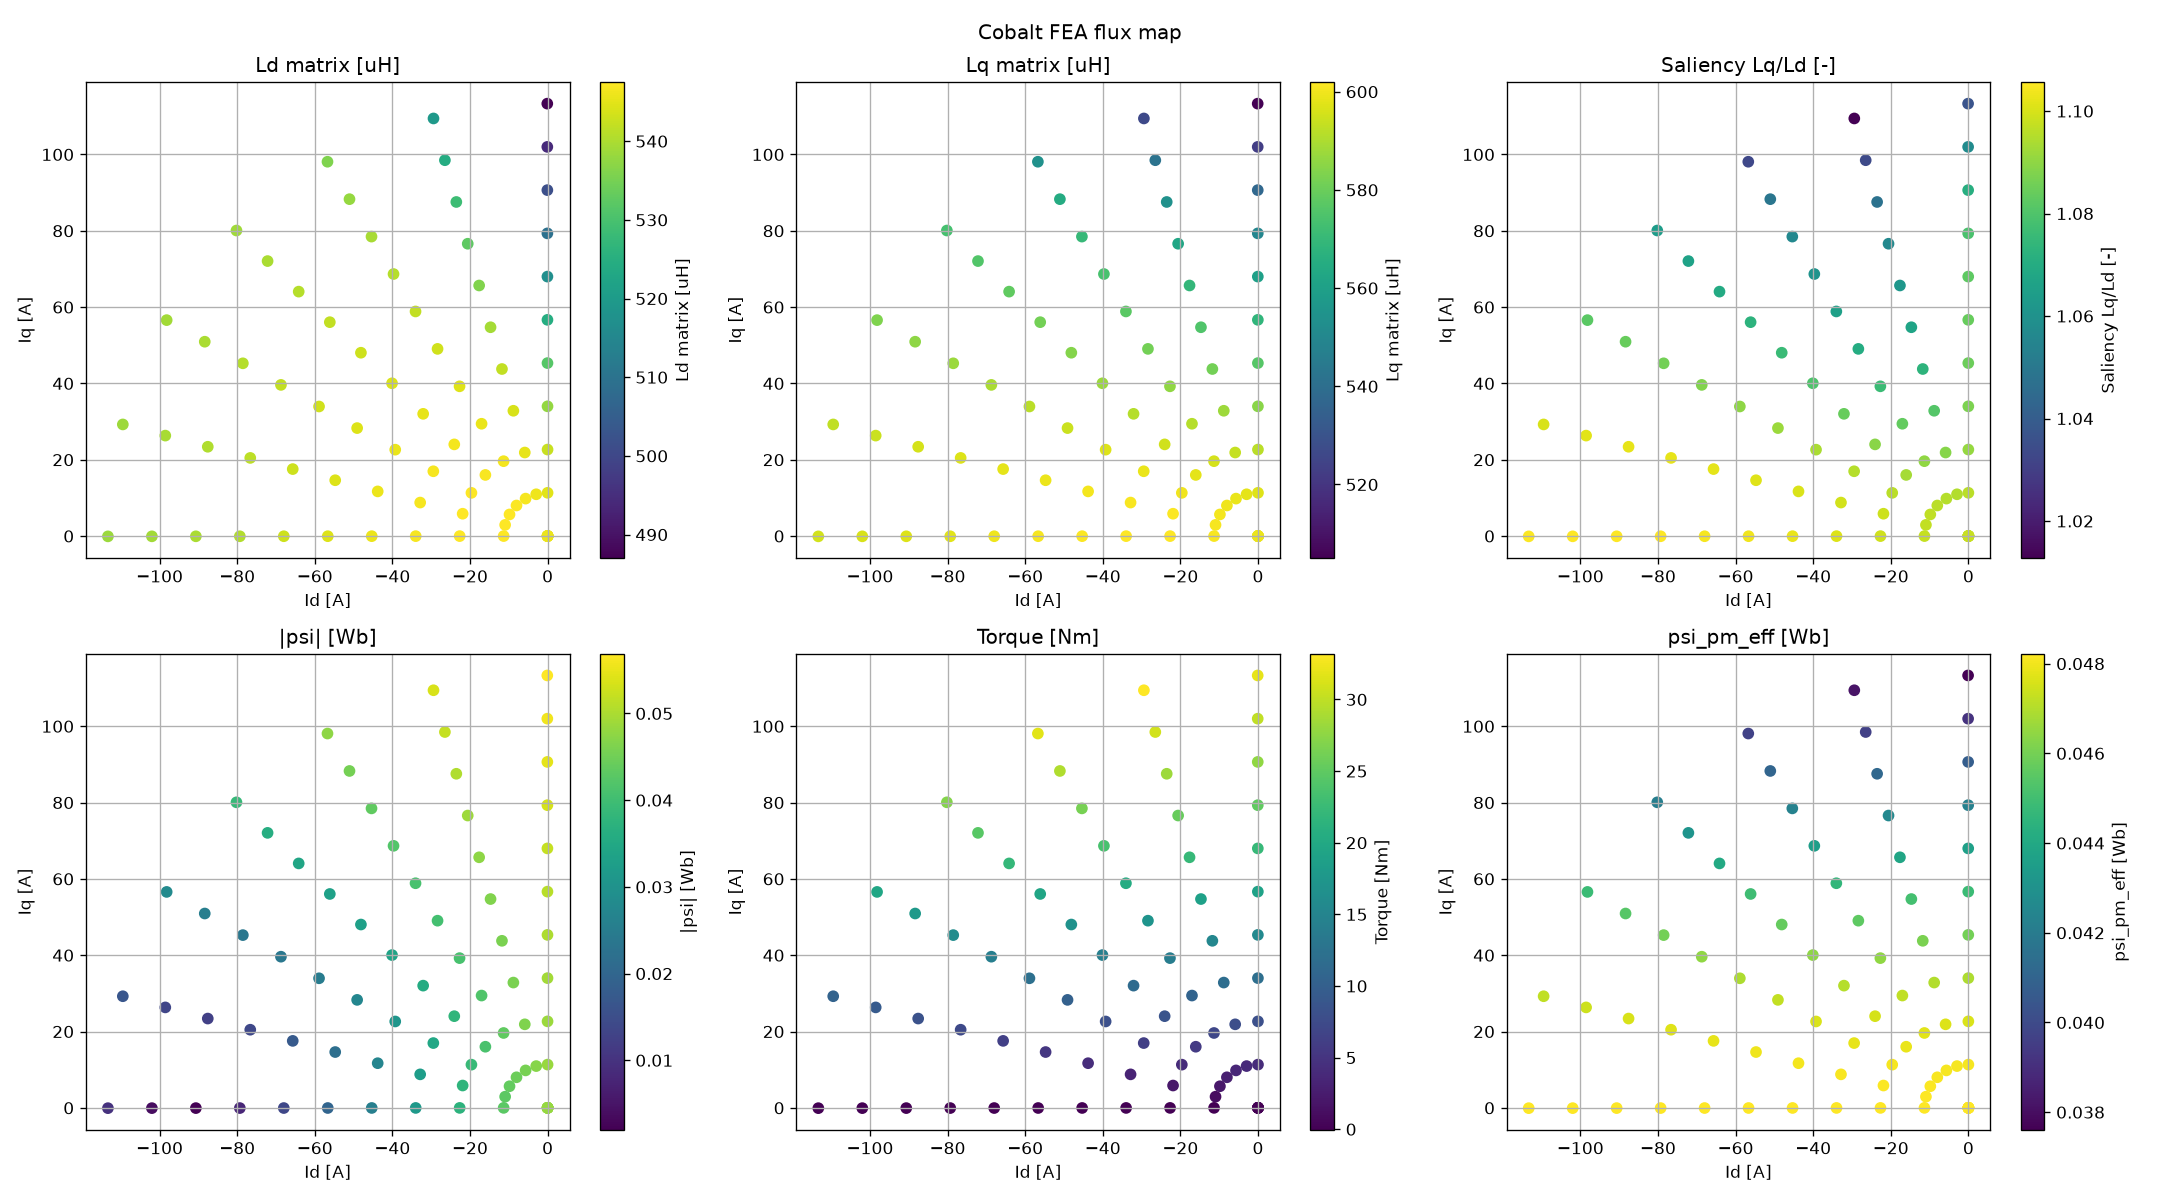

The table this chart was drawn from, first rows:
J [A_per_m2], TimingAdjustment [deg], id_raw, iq_raw, psi_d_raw, psi_q_raw, Ldm_raw, Lqm_raw, Id, Iq, Psi_d, Psi_q, Ld_matrix, Lq_matrix, Psi_mag, Psi_pm_eff, Ld_inc, Ldq_inc, Lqd_inc, Lq_inc, Ld_app, Lq_app, Saliency, Torque_Nm
0, 0, 0.0, 0.0, 0.003247, 1.1249231312175794e-11, 2.2271080230553e-06, 2.4450867248863664e-06, 0.0, 0.0, 0.04822, 1.6705108498581055e-10, 0.0005457, 0.0005991, 0.04822, 0.04822, , , , , 0.0004881, 0.000447, 1.098, 0.0
0, 15, 0.0, 0.0, 0.003247, -1.6680449011967896e-11, 2.227107949398069e-06, 2.4450881820394313e-06, 0.0, 0.0, 0.04822, -2.4770466782772326e-10, 0.0005457, 0.0005991, 0.04822, 0.04822, , , , , 0.0004881, 0.000447, 1.098, 0.0
0, 30, 0.0, 0.0, 0.003247, 4.509684571168395e-11, 2.22710817082387e-06, 2.4450892865844633e-06, 0.0, 0.0, 0.04822, 6.696881588185067e-10, 0.0005457, 0.0005991, 0.04822, 0.04822, , , , , 0.0004881, 0.000447, 1.098, 0.0
0, 45, 0.0, 0.0, 0.003247, 1.1249231312175794e-11, 2.227108021823503e-06, 2.4450867117848305e-06, 0.0, 0.0, 0.04822, 1.6705108498581055e-10, 0.0005457, 0.0005991, 0.04822, 0.04822, , , , , 0.0004881, 0.000447, 1.098, 0.0
0, 60, 0.0, 0.0, 0.003247, -4.006084167692683e-11, 2.2271082179251013e-06, 2.445089327616565e-06, 0.0, 0.0, 0.04822, -5.949034989023634e-10, 0.0005457, 0.0005991, 0.04822, 0.04822, , , , , 0.0004881, 0.000447, 1.098, 0.0
0, 75, 0.0, 0.0, 0.003247, -1.0179418122046162e-11, 2.227107792266669e-06, 2.4450880135166644e-06, 0.0, 0.0, 0.04822, -1.5116435911238553e-10, 0.0005457, 0.0005991, 0.04822, 0.04822, , , , , 0.0004881, 0.000447, 1.098, 0.0
0, 90, 0.0, 0.0, 0.003247, -6.744923336398405e-13, 2.227107926108321e-06, 2.445087871816679e-06, 0.0, 0.0, 0.04822, -1.0016211154551632e-11, 0.0005457, 0.0005991, 0.04822, 0.04822, , , , , 0.0004881, 0.000447, 1.098, 0.0
5000000, 0, -0.1397, 187, 0.003237, 0.0003433, 2.2238703073921207e-06, 2.437280857870379e-06, -0.008464, 11.33, 0.04806, 0.005097, 0.0005449, 0.0005972, 0.04833, 0.04806, 0.0004542, -2.5980003087537616e-05, -2.3311021397328426e-05, 0.000447, 0.0004542, 0.0004498, 1.096, 4.085
5000000, 15, -48.53, 180.6, 0.003148, 0.0003362, 2.2284372761909274e-06, 2.440391312400739e-06, -2.941, 10.94, 0.04674, 0.004992, 0.000546, 0.000598, 0.04701, 0.04807, 0.0004611, -2.068696512539557e-05, -2.1084936622762493e-05, 0.0004528, 0.0004513, 0.0004562, 1.095, 3.947
5000000, 30, -93.61, 161.9, 0.003063, 0.0003049, 2.2311347804239214e-06, 2.443820194513578e-06, -5.673, 9.809, 0.04548, 0.004528, 0.0005467, 0.0005988, 0.04571, 0.04809, 0.0004723, -1.624300468790293e-05, -1.6691219222926663e-05, 0.000458, 0.0004585, 0.0004616, 1.095, 3.539
5000000, 45, -132.3, 132.1, 0.002989, 0.0002513, 2.2328338503447566e-06, 2.4474169628260765e-06, -8.019, 8.007, 0.04439, 0.003732, 0.0005471, 0.0005997, 0.04455, 0.04811, 0.0004794, -1.197903894533582e-05, -1.2210472094517069e-05, 0.0004632, 0.0004636, 0.0004661, 1.096, 2.89
5000000, 60, -162, 93.37, 0.002932, 0.0001788, 2.2339737048877045e-06, 2.4502949145997955e-06, -9.818, 5.659, 0.04355, 0.002655, 0.0005474, 0.0006004, 0.04363, 0.04814, 0.0004842, -7.607133966827118e-06, -7.91641653851765e-06, 0.000468, 0.000468, 0.0004693, 1.097, 2.044
5000000, 75, -180.6, 48.26, 0.002896, 9.271662094578033e-05, 2.2344935084621324e-06, 2.451768165108701e-06, -10.95, 2.925, 0.04301, 0.001377, 0.0005475, 0.0006007, 0.04303, 0.04818, 0.0004871, -3.672495576838114e-06, -3.781529276160834e-06, 0.0004707, 0.0004719, 0.0004708, 1.097, 1.057
5000000, 90, -187, -0.1397, 0.002884, -4.355988534118968e-07, 2.234558477728401e-06, 2.4522954843757653e-06, -11.33, -0.008464, 0.04283, -6.468642973166668e-06, 0.0005475, 0.0006009, 0.04283, 0.04822, 0.0004881, -1.752491175171243e-06, 7.716818301001128e-08, 0.0004716, 0.0004755, 0.0004716, 1.097, -0.003269
10000000, 0, -0.2793, 373.9, 0.003207, 0.0006823, 2.2136234651421264e-06, 2.4153044494453737e-06, -0.01693, 22.66, 0.04762, 0.01013, 0.0005424, 0.0005918, 0.04869, 0.04762, 0.0004446, -5.087169862625551e-05, -4.129166475924343e-05, 0.0004378, 0.0004446, 0.0004471, 1.091, 8.096
10000000, 15, -97.05, 361.1, 0.003034, 0.0006757, 2.2251656947301633e-06, 2.42244756929067e-06, -5.882, 21.89, 0.04505, 0.01003, 0.0005452, 0.0005936, 0.04616, 0.04765, 0.0004582, -3.6264965796007706e-05, -3.620208262332709e-05, 0.0004492, 0.0004418, 0.0004585, 1.089, 7.838
10000000, 30, -187.2, 323.7, 0.002865, 0.0006178, 2.2300432630057532e-06, 2.4310267437150803e-06, -11.35, 19.62, 0.04254, 0.009174, 0.0005464, 0.0005957, 0.04352, 0.04774, 0.0004799, -2.6814518206659645e-05, -2.6782305365294088e-05, 0.0004584, 0.0004582, 0.0004676, 1.09, 7.04
10000000, 45, -264.6, 264.2, 0.002716, 0.0005127, 2.232530161357122e-06, 2.440451036922044e-06, -16.04, 16.01, 0.04034, 0.007614, 0.000547, 0.000598, 0.04105, 0.04788, 0.0004917, -1.915330898911132e-05, -1.8912266981669517e-05, 0.0004673, 0.0004704, 0.0004755, 1.093, 5.761
10000000, 60, -324, 186.7, 0.002601, 0.0003671, 2.2337583799550534e-06, 2.4486411091657797e-06, -19.64, 11.32, 0.03863, 0.005452, 0.0005473, 0.0006, 0.03901, 0.04807, 0.0004996, -1.1920153826485271e-05, -1.1537171262183456e-05, 0.0004767, 0.0004807, 0.0004817, 1.096, 4.081
10000000, 75, -361.3, 96.51, 0.002528, 0.000191, 2.234224515136539e-06, 2.454198130346794e-06, -21.9, 5.849, 0.03753, 0.002836, 0.0005474, 0.0006013, 0.03764, 0.04814, 0.0005043, -5.199560125225158e-06, -5.438683534709125e-06, 0.0004833, 0.0004844, 0.0004849, 1.098, 2.112
10000000, 90, -373.9, -0.2793, 0.002502, -6.553860323371813e-07, 2.2343740941103904e-06, 2.4558715624146095e-06, -22.66, -0.01693, 0.03716, -9.732482580207143e-06, 0.0005475, 0.0006017, 0.03716, 0.04822, 0.0005055, -2.141398977725444e-06, 4.8666325163380236e-08, 0.0004851, 0.0004881, 0.0004851, 1.099, -0.006372
15000000, 0, -0.419, 560.9, 0.003159, 0.001012, 2.194498521956676e-06, 2.385915743759991e-06, -0.02539, 34, 0.0469, 0.01502, 0.0005377, 0.0005846, 0.04925, 0.0469, 0.0004246, -7.291152037385121e-05, -5.788795592678241e-05, 0.0004237, 0.0004246, 0.0004419, 1.087, 11.96
15000000, 15, -145.6, 541.7, 0.002913, 0.001013, 2.2197138610065923e-06, 2.398709791589241e-06, -8.823, 32.83, 0.04325, 0.01504, 0.0005439, 0.0005877, 0.04579, 0.04698, 0.0004479, -4.8331401023634034e-05, -4.811213191477051e-05, 0.0004409, 0.0004221, 0.000458, 1.081, 11.65
15000000, 30, -280.8, 485.6, 0.002661, 0.000931, 2.2267692098731173e-06, 2.412560493831049e-06, -17.02, 29.43, 0.03951, 0.01382, 0.0005456, 0.0005911, 0.04186, 0.04719, 0.0004821, -3.2992357040442376e-05, -3.1970689339709704e-05, 0.0004546, 0.0004513, 0.0004698, 1.083, 10.49
15000000, 45, -396.9, 396.3, 0.002438, 0.0007757, 2.2298320429621157e-06, 2.4286369384837175e-06, -24.06, 24.02, 0.0362, 0.01152, 0.0005464, 0.0005951, 0.03799, 0.04754, 0.0004976, -2.218404603759878e-05, -2.1545257529551915e-05, 0.0004671, 0.0004713, 0.0004795, 1.089, 8.6
15000000, 60, -486, 280.1, 0.002263, 0.0005573, 2.2311262757710577e-06, 2.4437145739747755e-06, -29.45, 16.98, 0.0336, 0.008277, 0.0005467, 0.0005988, 0.03461, 0.04784, 0.0005071, -1.2934917775157877e-05, -1.2542611829035783e-05, 0.0004792, 0.0004835, 0.0004876, 1.095, 6.107
15000000, 75, -541.9, 144.8, 0.002151, 0.0002911, 2.2314412827094993e-06, 2.4530722546821675e-06, -32.84, 8.774, 0.03194, 0.004323, 0.0005468, 0.0006011, 0.03223, 0.0481, 0.0005118, -5.5881898892536146e-06, -5.6382727776457946e-06, 0.0004893, 0.000492, 0.0004927, 1.099, 3.167
15000000, 90, -560.9, -0.419, 0.002113, -1.062907319776966e-06, 2.2315598758974502e-06, 2.4567917111025495e-06, -34, -0.02539, 0.03137, -1.5784173698687944e-05, 0.0005468, 0.000602, 0.03137, 0.04822, 0.0005132, -2.596529718359038e-06, 6.764056937277645e-08, 0.0004931, 0.0004955, 0.0004931, 1.101, -0.009999
20000000, 0, -0.5586, 747.9, 0.003095, 0.001329, 2.168985269547736e-06, 2.3526802010064303e-06, -0.03386, 45.33, 0.04596, 0.01973, 0.0005315, 0.0005765, 0.05002, 0.04596, 0.0004042, -9.037459325271682e-05, -7.377911632773099e-05, 0.0004076, 0.0004042, 0.0004354, 1.085, 15.63
20000000, 15, -194.1, 722.3, 0.002785, 0.001345, 2.2120084902830956e-06, 2.3729476790627372e-06, -11.76, 43.77, 0.04136, 0.01997, 0.000542, 0.0005814, 0.04593, 0.04609, 0.0004371, -5.994257418978361e-05, -5.884723235357065e-05, 0.0004291, 0.0004021, 0.0004561, 1.073, 15.34
20000000, 30, -374.4, 647.4, 0.002453, 0.001243, 2.222176120026209e-06, 2.3911922928112903e-06, -22.69, 39.24, 0.03642, 0.01846, 0.0005445, 0.0005859, 0.04083, 0.04647, 0.0004823, -3.726279223480621e-05, -3.624845002438944e-05, 0.0004482, 0.0004426, 0.0004704, 1.076, 13.86
20000000, 45, -529.2, 528.4, 0.002155, 0.00104, 2.225474140335752e-06, 2.4128993090809147e-06, -32.07, 32.03, 0.032, 0.01544, 0.0005453, 0.0005912, 0.03553, 0.04703, 0.0005005, -2.372937542990625e-05, -2.3004548162829075e-05, 0.0004647, 0.0004684, 0.000482, 1.084, 11.4
20000000, 60, -648, 373.5, 0.001921, 0.0007489, 2.226580486963431e-06, 2.435420912857402e-06, -39.27, 22.63, 0.02852, 0.01112, 0.0005456, 0.0005967, 0.03061, 0.04762, 0.0005104, -1.3267656570895185e-05, -1.263280088872094e-05, 0.0004804, 0.0004864, 0.0004913, 1.094, 8.117
20000000, 75, -722.6, 193, 0.001771, 0.000392, 2.2268890381701376e-06, 2.4503937962381952e-06, -43.79, 11.7, 0.02629, 0.005822, 0.0005456, 0.0006004, 0.02693, 0.04805, 0.0005154, -5.59339412060208e-06, -5.295304755763551e-06, 0.0004929, 0.0004968, 0.0004976, 1.1, 4.219
20000000, 90, -747.9, -0.5586, 0.001719, -1.3207010799637373e-06, 2.226964139833866e-06, 2.4551822410828005e-06, -45.33, -0.03386, 0.02553, -1.9612411037461498e-05, 0.0005457, 0.0006016, 0.02553, 0.04822, 0.0005171, -2.3575859770919526e-06, 3.7023434304204305e-08, 0.0004979, 0.0005006, 0.0004979, 1.102, -0.01315
25000000, 0, -0.6983, 934.9, 0.00302, 0.001634, 2.1400407784149883e-06, 2.319948634651678e-06, -0.04232, 56.66, 0.04485, 0.02426, 0.0005244, 0.0005684, 0.05099, 0.04485, 0.0003874, -0.0001041, -8.656797449479722e-05, 0.0003897, 0.0003874, 0.0004282, 1.084, 19.07
25000000, 15, -242.6, 902.8, 0.002651, 0.001668, 2.200963017247229e-06, 2.3485401649944375e-06, -14.71, 54.72, 0.03937, 0.02477, 0.0005393, 0.0005755, 0.04652, 0.04504, 0.0004265, -7.089998600777497e-05, -6.798034441370606e-05, 0.0004148, 0.0003855, 0.0004528, 1.067, 18.89
25000000, 30, -468, 809.3, 0.002243, 0.001551, 2.21710230272108e-06, 2.372463535920587e-06, -28.37, 49.05, 0.03331, 0.02303, 0.0005432, 0.0005813, 0.0405, 0.0456, 0.0004797, -4.0997448857328856e-05, -4.0179056902874525e-05, 0.0004402, 0.0004332, 0.0004695, 1.07, 17.15
25000000, 45, -661.5, 660.6, 0.001872, 0.001302, 2.2205607389889055e-06, 2.3973344867694276e-06, -40.09, 40.03, 0.02779, 0.01933, 0.0005441, 0.0005874, 0.03385, 0.0464, 0.0005011, -2.4399520360936613e-05, -2.343961559337233e-05, 0.0004603, 0.0004641, 0.0004828, 1.08, 14.16
25000000, 60, -810, 466.8, 0.001578, 0.0009401, 2.2213730064855372e-06, 2.4252106087936292e-06, -49.09, 28.29, 0.02343, 0.01396, 0.0005443, 0.0005942, 0.02728, 0.04727, 0.0005117, -1.268565071285363e-05, -1.215530013634479e-05, 0.0004795, 0.0004855, 0.0004934, 1.092, 10.11
25000000, 75, -903.2, 241.3, 0.001389, 0.0004931, 2.22146522880916e-06, 2.4457628593325066e-06, -54.74, 14.62, 0.02062, 0.007322, 0.0005443, 0.0005993, 0.02188, 0.04794, 0.0005173, -4.888866094674795e-06, -4.549182316107656e-06, 0.0004948, 0.000499, 0.0005007, 1.101, 5.268
25000000, 90, -934.9, -0.6983, 0.001324, -1.6869525086153646e-06, 2.221743765032503e-06, 2.4520411568799967e-06, -56.66, -0.04232, 0.01965, -2.5051244752938167e-05, 0.0005444, 0.0006008, 0.01965, 0.04822, 0.000519, -1.9065672400806988e-06, 5.907169151224714e-08, 0.000501, 0.0005041, 0.000501, 1.104, -0.01688
30000000, 0, -0.838, 1122, 0.002936, 0.001924, 2.109544965568183e-06, 2.2839717174734837e-06, -0.05079, 67.99, 0.0436, 0.02857, 0.0005169, 0.0005596, 0.05212, 0.0436, 0.0003731, -0.0001156, -9.858574630324986e-05, 0.0003685, 0.0003731, 0.0004202, 1.083, 22.24
30000000, 15, -291.2, 1083, 0.002512, 0.001983, 2.1879596066878393e-06, 2.323694654282994e-06, -17.65, 65.66, 0.0373, 0.02945, 0.0005361, 0.0005694, 0.04752, 0.04386, 0.0004167, -8.112771813821029e-05, -7.703073638738052e-05, 0.0003984, 0.0003714, 0.0004484, 1.062, 22.27
30000000, 30, -561.6, 971.1, 0.002032, 0.001855, 2.212204506830728e-06, 2.3562317259484382e-06, -34.04, 58.86, 0.03018, 0.02755, 0.000542, 0.0005773, 0.04086, 0.04461, 0.0004762, -4.4462918643766426e-05, -4.4327114821816454e-05, 0.0004319, 0.0004239, 0.0004681, 1.065, 20.35
30000000, 45, -793.9, 792.7, 0.001588, 0.001561, 2.215961126447847e-06, 2.384048523827153e-06, -48.11, 48.04, 0.02358, 0.02319, 0.000543, 0.0005842, 0.03307, 0.0457, 0.0005012, -2.4744840828326062e-05, -2.360381809493459e-05, 0.0004557, 0.0004598, 0.0004826, 1.076, 16.86
30000000, 60, -972, 560.2, 0.001234, 0.00113, 2.216392871771959e-06, 2.415640648740541e-06, -58.91, 33.95, 0.01833, 0.01679, 0.0005431, 0.0005919, 0.02486, 0.04691, 0.0005124, -1.2085086692181225e-05, -1.139478663800911e-05, 0.0004778, 0.0004851, 0.0004944, 1.09, 12.08
30000000, 75, -1084, 289.5, 0.001006, 0.0005936, 2.215416213137928e-06, 2.441049589232905e-06, -65.69, 17.55, 0.01494, 0.008816, 0.0005428, 0.0005981, 0.01735, 0.04782, 0.0005181, -4.108003813169967e-06, -3.5439257148987134e-06, 0.0004955, 0.0005006, 0.0005024, 1.102, 6.309
30000000, 90, -1122, -0.838, 0.0009269, -1.981937277672098e-06, 2.2152887224515687e-06, 2.446799550615098e-06, -67.99, -0.05079, 0.01376, -2.943176857343065e-05, 0.0005428, 0.0005995, 0.01376, 0.04822, 0.0005198, -1.2801544390103703e-06, -2.2244653091746586e-08, 0.0005026, 0.0005067, 0.0005026, 1.105, -0.02025
35000000, 0, -0.9776, 1309, 0.002843, 0.002196, 2.0783357745323463e-06, 2.242408783600987e-06, -0.05925, 79.32, 0.04222, 0.03261, 0.0005092, 0.0005494, 0.05335, 0.04222, 0.0003615, -0.0001261, -0.0001102, 0.0003424, 0.0003615, 0.0004112, 1.079, 25.13
35000000, 15, -339.7, 1264, 0.002367, 0.002286, 2.173314144305753e-06, 2.29592140215258e-06, -20.59, 76.6, 0.03514, 0.03395, 0.0005325, 0.0005626, 0.04886, 0.04255, 0.0004078, -9.226640718855813e-05, -8.557067434280903e-05, 0.0003756, 0.0003598, 0.0004431, 1.056, 25.43
35000000, 30, -655.3, 1133, 0.00182, 0.002155, 2.2072947194075796e-06, 2.340944291688254e-06, -39.71, 68.67, 0.02703, 0.032, 0.0005408, 0.0005736, 0.04189, 0.04352, 0.0004722, -4.8709329300317155e-05, -4.875241972475003e-05, 0.0004219, 0.000415, 0.0004661, 1.061, 23.45
35000000, 45, -926.2, 924.8, 0.001304, 0.001819, 2.211618696562165e-06, 2.3719748279586683e-06, -56.13, 56.05, 0.01936, 0.027, 0.0005419, 0.0005812, 0.03323, 0.04491, 0.0005009, -2.513196931833817e-05, -2.3913346784580266e-05, 0.0004511, 0.0004552, 0.0004818, 1.073, 19.51
35000000, 60, -1134, 653.6, 0.0008911, 0.001319, 2.211764293958797e-06, 2.406242465212036e-06, -68.72, 39.61, 0.01323, 0.01959, 0.0005419, 0.0005896, 0.02364, 0.04644, 0.0005128, -1.1469167903390923e-05, -1.0691176332228131e-05, 0.0004758, 0.0004832, 0.0004946, 1.088, 14.03
35000000, 75, -1264, 337.8, 0.0006232, 0.0006935, 2.209793153216018e-06, 2.4360209487048155e-06, -76.63, 20.47, 0.009255, 0.0103, 0.0005415, 0.0005969, 0.01385, 0.04771, 0.0005184, -3.421469279831769e-06, -2.815594917935547e-06, 0.0004955, 0.0005018, 0.000503, 1.102, 7.34
35000000, 90, -1309, -0.9776, 0.0005303, -2.2259413146802173e-06, 2.2061941477089655e-06, 2.439078516703534e-06, -79.32, -0.05925, 0.007875, -3.305522852300123e-05, 0.0005406, 0.0005976, 0.007875, 0.04822, 0.0005198, -8.641598297680417e-07, -5.823653085552227e-08, 0.0005032, 0.0005086, 0.0005032, 1.106, -0.02316
40000000, 0, -1.117, 1496, 0.002743, 0.002447, 2.0472443432338625e-06, 2.1925914285619706e-06, -0.06771, 90.65, 0.04074, 0.03633, 0.0005016, 0.0005372, 0.05458, 0.04074, 0.0003524, -0.0001339, -0.0001196, 0.0003122, 0.0003524, 0.0004008, 1.071, 27.71
40000000, 15, -388.2, 1445, 0.002214, 0.00257, 2.1566691679968067e-06, 2.2600849858740264e-06, -23.53, 87.55, 0.03288, 0.03817, 0.0005284, 0.0005538, 0.05038, 0.04114, 0.0003997, -0.0001021, -9.336409632015431e-05, 0.0003435, 0.000351, 0.000436, 1.048, 28.33
40000000, 30, -748.9, 1295, 0.001607, 0.00245, 2.201916971986125e-06, 2.3254153742722083e-06, -45.39, 78.47, 0.02386, 0.03638, 0.0005395, 0.0005698, 0.04351, 0.04232, 0.0004681, -5.422718592042579e-05, -5.2701271391782734e-05, 0.0004051, 0.0004068, 0.0004636, 1.056, 26.43
40000000, 45, -1058, 1057, 0.00102, 0.002074, 2.2074128164613396e-06, 2.3601478270469934e-06, -64.15, 64.05, 0.01514, 0.03079, 0.0005409, 0.0005783, 0.03431, 0.04403, 0.0005002, -2.5684830612062942e-05, -2.442636357283852e-05, 0.0004459, 0.0004504, 0.0004807, 1.069, 22.09
... 17 more rows
